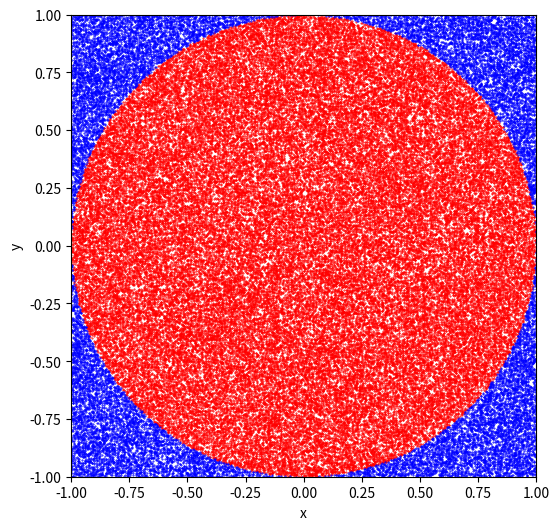

This figure's Python source: (Note: this script raises an exception after producing the figure.)
import matplotlib.pyplot as plt
import numpy as np

x1s, y1s = [], []
x2s, y2s = [], []

A = 0

N = 100000
for _ in range(N):
    x = np.random.uniform(-1, 1)
    y = np.random.uniform(-1, 1)
    if x**2 + y**2 <= 1:
        A += 1
        x1s.append(x)
        y1s.append(y)
    else:
        x2s.append(x)
        y2s.append(y)

z = 4 * A / N
print(z)

plt.figure(figsize=(6, 6))
plt.xlim(-1, 1)
plt.ylim(-1, 1)
plt.xlabel('x')
plt.ylabel('y')
plt.scatter(x1s, y1s, color='red', s=.2, label=r'$x^2+y^2\leq1$')
plt.scatter(x2s, y2s, color='blue', s=.2, label=r'$x^2+y^2<1$')
# plt.legend(loc='upper right')
plt.savefig(f'../figures/task_03_N{N}')
